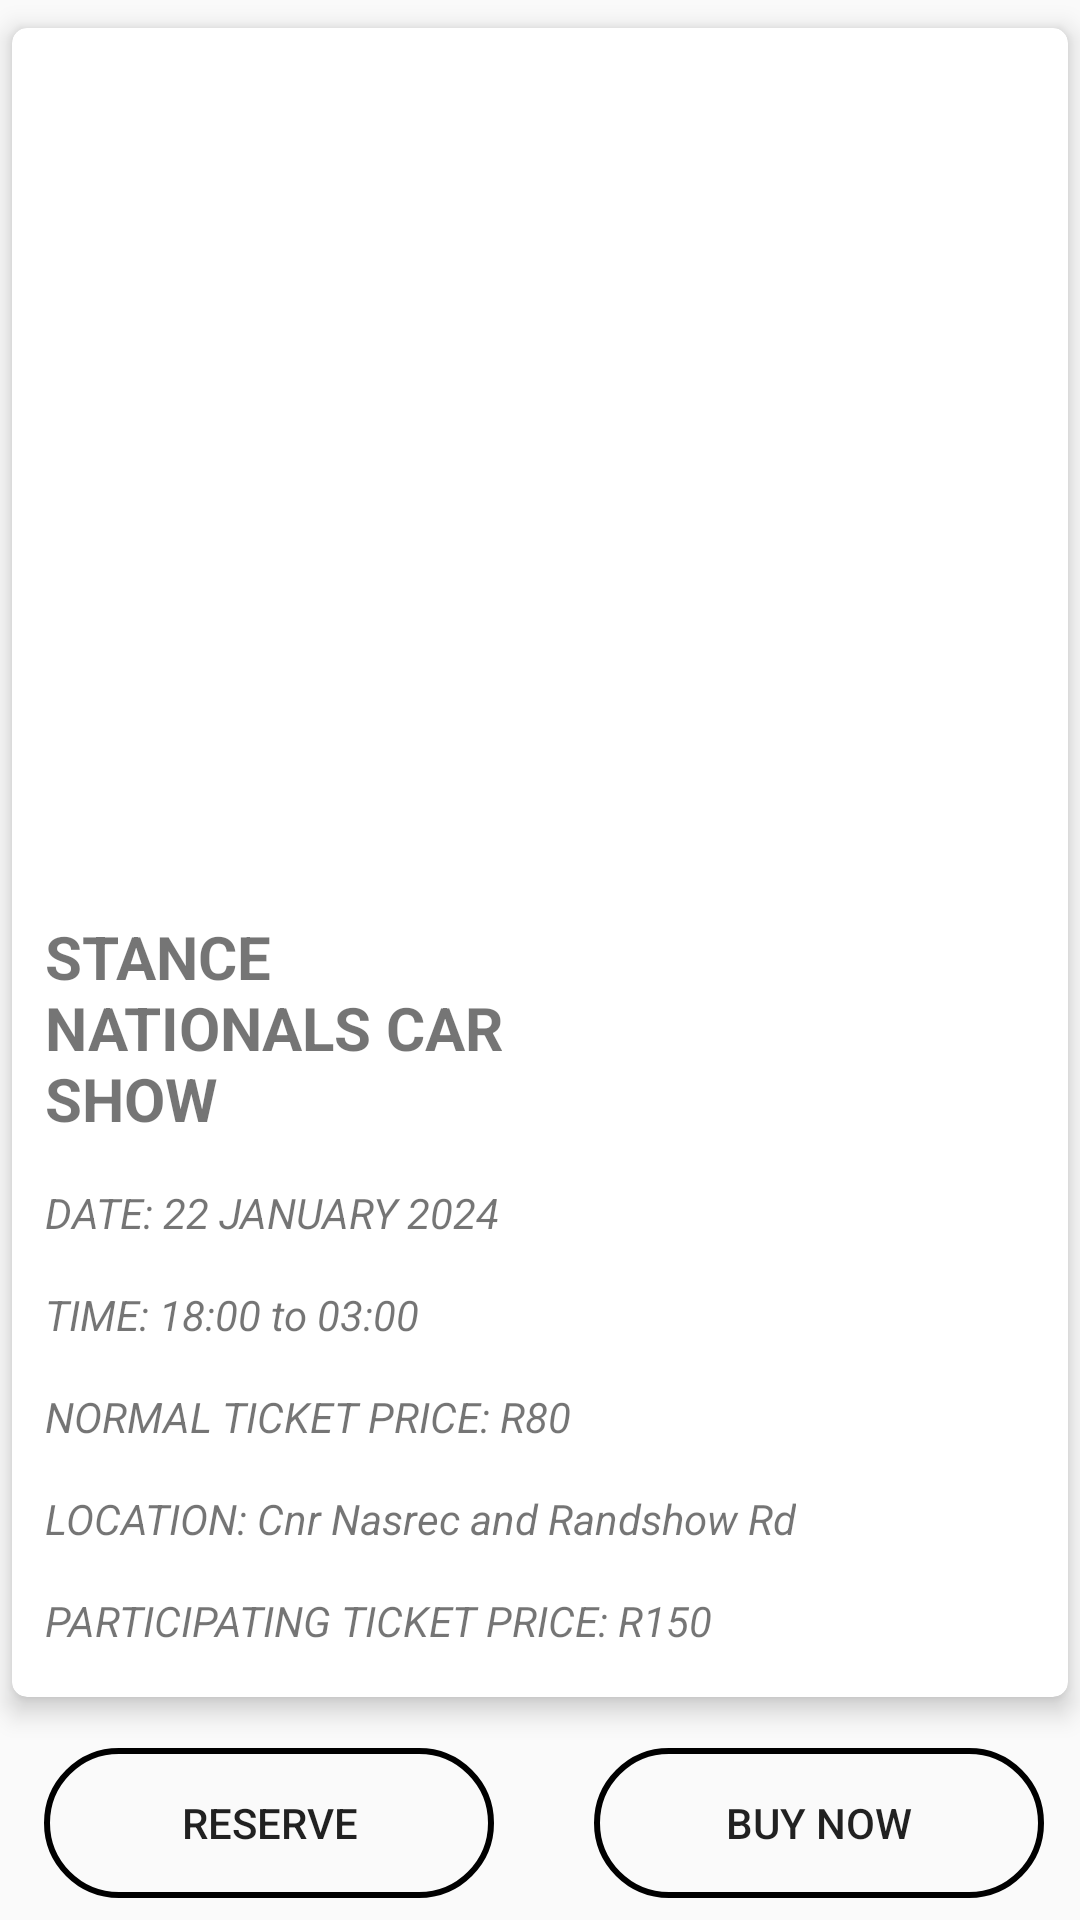

This screen was rendered from an Android layout file. Write that file and the resources it references.
<!-- AndroidManifest.xml: application theme Theme.AppCompat.DayNight -->
<!-- res/layout/activity_view_event.xml -->
<?xml version="1.0" encoding="utf-8"?>
<androidx.constraintlayout.widget.ConstraintLayout
    xmlns:android="http://schemas.android.com/apk/res/android"
    xmlns:app="http://schemas.android.com/apk/res-auto"
    xmlns:tools="http://schemas.android.com/tools"
    android:layout_width="match_parent"
    android:layout_height="match_parent"
    tools:context=".ViewEventActivity">

    <androidx.cardview.widget.CardView
        android:id="@+id/Carding"
        android:layout_width="match_parent"
        android:layout_height="wrap_content"
        android:layout_margin="4dp"
        android:background="@drawable/custome_textview"
        app:cardCornerRadius="5dp"
        app:cardElevation="5dp"
        app:layout_constraintBottom_toBottomOf="parent"
        app:layout_constraintEnd_toEndOf="parent"
        app:layout_constraintStart_toStartOf="parent"
        app:layout_constraintTop_toTopOf="parent"
        app:layout_constraintVertical_bias="0.069">

        <LinearLayout
            android:layout_width="match_parent"
            android:layout_height="wrap_content"
            android:layout_gravity="center_horizontal"
            android:orientation="vertical"
            android:padding="1dp">

            <ImageView
                android:id="@+id/imageViewEvent"
                android:layout_width="400dp"
                android:layout_height="270dp"
                android:contentDescription="@string/event_image"
                app:layout_constraintBottom_toBottomOf="parent"
                app:layout_constraintEnd_toEndOf="parent"
                app:layout_constraintHorizontal_bias="0.454"
                app:layout_constraintStart_toStartOf="parent"
                app:layout_constraintTop_toTopOf="parent"
                app:layout_constraintVertical_bias="0.069"
                tools:ignore="ImageContrastCheck" />

            <TextView
                android:id="@+id/textView19"
                android:layout_width="wrap_content"
                android:layout_height="wrap_content"
                android:layout_marginStart="10dp"
                android:layout_marginEnd="171dp"
                android:layout_marginTop="25dp"
                android:text="@string/stance_nationals_car_show"
                android:textSize="20sp"
                android:textStyle="bold"
                app:layout_constraintBottom_toBottomOf="parent"
                app:layout_constraintEnd_toEndOf="parent"
                app:layout_constraintHorizontal_bias="0.0"
                app:layout_constraintStart_toStartOf="parent"
                app:layout_constraintTop_toTopOf="parent"
                app:layout_constraintVertical_bias="0.396" />

            <TextView
                android:id="@+id/textView20"
                android:layout_width="wrap_content"
                android:layout_height="wrap_content"
                android:layout_marginStart="10dp"
                android:layout_marginEnd="77dp"
                android:layout_marginTop="15dp"
                android:text="@string/date_22_january_2024"
                android:textSize="14sp"
                android:textStyle="italic"
                app:layout_constraintBottom_toBottomOf="parent"
                app:layout_constraintEnd_toEndOf="parent"
                app:layout_constraintHorizontal_bias="0.0"
                app:layout_constraintStart_toStartOf="parent"
                app:layout_constraintTop_toBottomOf="@+id/textView19"
                app:layout_constraintVertical_bias="0.0" />

            <TextView
                android:id="@+id/text_time"
                android:layout_width="wrap_content"
                android:layout_height="wrap_content"
                android:layout_marginStart="10dp"
                android:layout_marginEnd="77dp"
                android:layout_marginTop="15dp"
                android:text="@string/time_18_00_to_03_00"
                android:textSize="14sp"
                android:textStyle="italic"
                app:layout_constraintBottom_toBottomOf="parent"
                app:layout_constraintEnd_toEndOf="parent"
                app:layout_constraintHorizontal_bias="0.0"
                app:layout_constraintStart_toStartOf="parent"
                app:layout_constraintTop_toBottomOf="@+id/textView20"
                app:layout_constraintVertical_bias="0.0" />

            <TextView
                android:id="@+id/textView22"
                android:layout_width="wrap_content"
                android:layout_height="wrap_content"
                android:layout_marginStart="10dp"
                android:layout_marginEnd="44dp"
                android:layout_marginTop="15dp"
                android:text="@string/normal_ticket_price_r80"
                android:textSize="14sp"
                android:textStyle="italic"
                app:layout_constraintBottom_toBottomOf="parent"
                app:layout_constraintEnd_toEndOf="parent"
                app:layout_constraintHorizontal_bias="0.0"
                app:layout_constraintStart_toStartOf="parent"
                app:layout_constraintTop_toBottomOf="@+id/textView4"
                app:layout_constraintVertical_bias="0.0" />

            <TextView
                android:id="@+id/textView4"
                android:layout_width="wrap_content"
                android:layout_height="wrap_content"
                android:layout_marginStart="10dp"
                android:layout_marginEnd="2dp"
                android:layout_marginTop="15dp"
                android:ellipsize="none"
                android:text="@string/location_cnr_nasrec_and_randshow_rd"
                android:textSize="14sp"
                android:textStyle="italic"
                app:layout_constraintBottom_toBottomOf="parent"
                app:layout_constraintEnd_toEndOf="parent"
                app:layout_constraintHorizontal_bias="0.0"
                app:layout_constraintStart_toStartOf="parent"
                app:layout_constraintTop_toBottomOf="@+id/text_time"
                app:layout_constraintVertical_bias="0.0" />

            <TextView
                android:id="@+id/textView5"
                android:layout_width="wrap_content"
                android:layout_height="wrap_content"
                android:layout_marginStart="10dp"
                android:layout_marginEnd="44dp"
                android:layout_marginTop="15dp"
                android:layout_marginBottom="15dp"
                android:text="@string/participating_ticket_price_r150"
                android:textSize="14sp"
                android:textStyle="italic"
                app:layout_constraintBottom_toBottomOf="parent"
                app:layout_constraintEnd_toEndOf="parent"
                app:layout_constraintHorizontal_bias="0.0"
                app:layout_constraintStart_toStartOf="parent"
                app:layout_constraintTop_toBottomOf="@+id/textView22"
                app:layout_constraintVertical_bias="0.0" />
        </LinearLayout>
    </androidx.cardview.widget.CardView>
    <Button
        android:id="@+id/ticket2"
        android:layout_width="150dp"
        android:layout_height="50dp"
        android:text="@string/buy_now"
        android:background="@drawable/custome_textview"
        app:layout_constraintBottom_toBottomOf="parent"
        app:layout_constraintEnd_toEndOf="@+id/Carding"
        app:layout_constraintHorizontal_bias="0.96"
        app:layout_constraintStart_toStartOf="@+id/Carding"
        app:layout_constraintTop_toBottomOf="@+id/Carding"
        app:layout_constraintVertical_bias="0.704" />

    <Button
        android:id="@+id/ticket1"
        android:layout_width="150dp"
        android:layout_height="50dp"
        android:text="@string/reserve"
        android:background="@drawable/custome_textview"
        app:layout_constraintBottom_toBottomOf="parent"
        app:layout_constraintEnd_toEndOf="@+id/Carding"
        app:layout_constraintHorizontal_bias="0.052"
        app:layout_constraintStart_toStartOf="@+id/Carding"
        app:layout_constraintTop_toBottomOf="@+id/Carding"
        app:layout_constraintVertical_bias="0.704" />

    <ProgressBar
        android:id="@+id/ProgressBar"
        android:layout_width="0dp"
        android:layout_height="wrap_content"
        android:layout_weight="15"
        android:indeterminateTint="@color/black"
        android:visibility="gone"
        app:layout_constraintBottom_toBottomOf="parent"
        app:layout_constraintEnd_toEndOf="parent"
        app:layout_constraintHorizontal_bias="0.0"
        app:layout_constraintStart_toStartOf="parent"
        app:layout_constraintTop_toBottomOf="@+id/Carding"
        app:layout_constraintVertical_bias="0.121" />

</androidx.constraintlayout.widget.ConstraintLayout>
<!-- resources referenced by this layout -->
<resources>
  <color name="black">#FF000000</color>
  <!-- drawable custome_textview (drawable) -->
  <?xml version="1.0" encoding="utf-8"?>
  <shape xmlns:android="http://schemas.android.com/apk/res/android" android:shape="rectangle">
  
      <stroke android:color="#000" android:width="2dp"/>
      <corners android:radius="30dp"
          />
  </shape>
  <string name="buy_now">BUY NOW</string>
  <string name="date_22_january_2024">DATE: 22 JANUARY 2024</string>
  <string name="event_image">Event Image</string>
  <string name="location_cnr_nasrec_and_randshow_rd">LOCATION: Cnr Nasrec and Randshow Rd</string>
  <string name="normal_ticket_price_r80">NORMAL TICKET PRICE: R80</string>
  <string name="participating_ticket_price_r150">PARTICIPATING TICKET PRICE: R150</string>
  <string name="reserve">RESERVE</string>
  <string name="stance_nationals_car_show">STANCE NATIONALS CAR SHOW</string>
  <string name="time_18_00_to_03_00">TIME: 18:00 to 03:00</string>
</resources>
